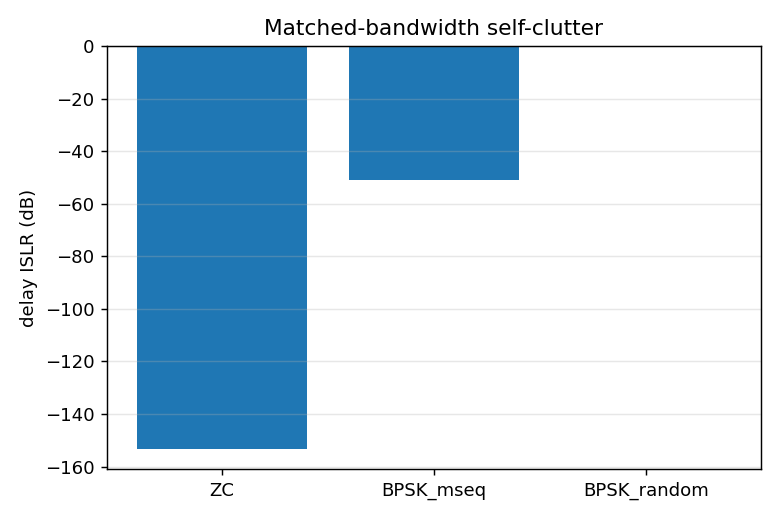

Values plotted in this chart, from the file beside it:
waveform, pslr_db, islr_db
ZC, -170.5, -153.4
BPSK_mseq, -102.4, -51.18
BPSK_random, -37.46, -0.02164
